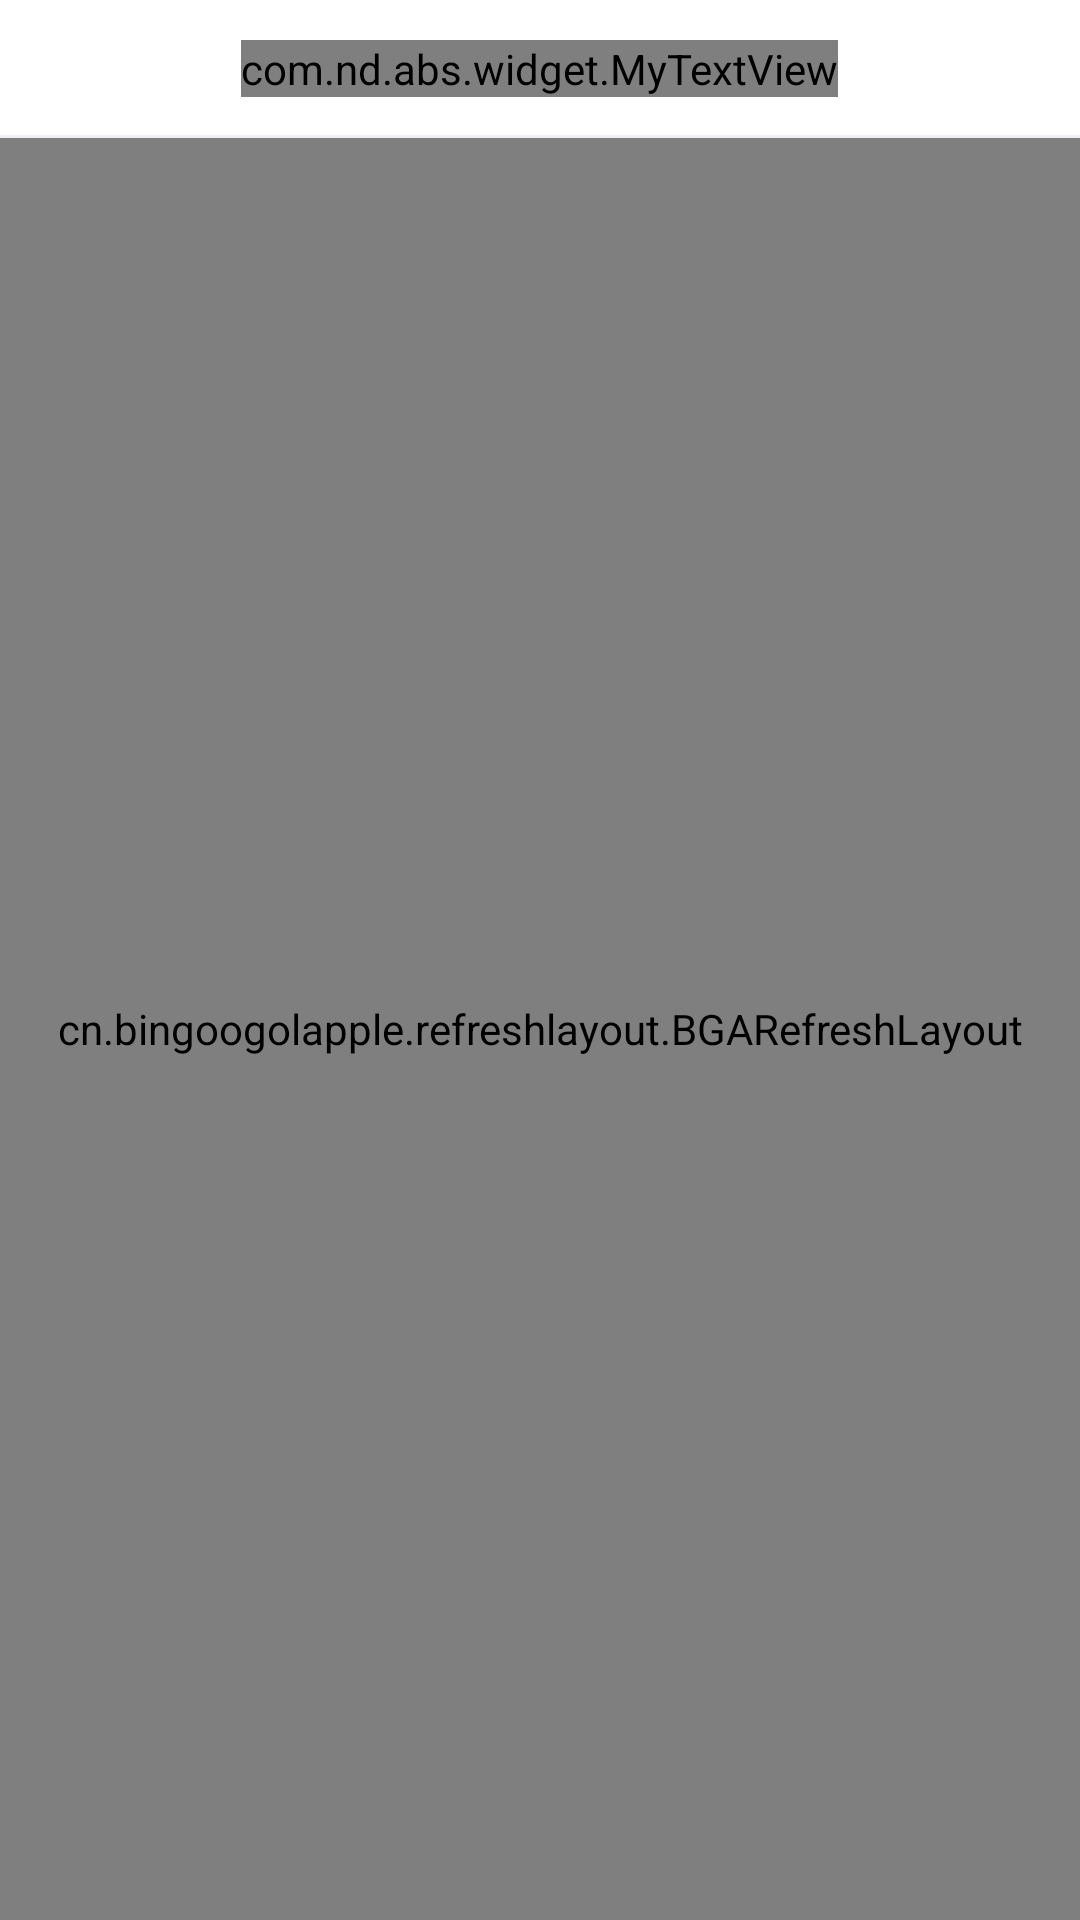

Layout XML and referenced resources for this Android screen:
<!-- AndroidManifest.xml: application theme AppTheme -->
<!-- res/layout/activity_entertainment.xml -->
<?xml version="1.0" encoding="utf-8"?>
<LinearLayout xmlns:android="http://schemas.android.com/apk/res/android"
    android:layout_width="match_parent"
    android:layout_height="match_parent"
    android:fitsSystemWindows="true"
    android:gravity="center_horizontal"
    android:background="@color/f0_gray_line"
    android:orientation="vertical">
    <include layout="@layout/include_title"/>
    <cn.bingoogolapple.refreshlayout.BGARefreshLayout
        android:id="@+id/bl_refresh"
        android:layout_width="match_parent"
        android:layout_height="match_parent">
    <android.support.v7.widget.RecyclerView
        android:id="@+id/rv_data"
        android:layout_width="match_parent"
        android:layout_height="match_parent" />
    </cn.bingoogolapple.refreshlayout.BGARefreshLayout>
</LinearLayout>
<!-- res/layout/include_title.xml (included above) -->
<?xml version="1.0" encoding="utf-8"?>
<RelativeLayout xmlns:android="http://schemas.android.com/apk/res/android"
    android:layout_width="match_parent"
    android:layout_height="46dp"
    android:id="@+id/rl_title"
    android:background="#ffffff">
    <com.nd.abs.widget.MyTextView
        android:id="@+id/txtActionbarTitle"
        android:layout_width="wrap_content"
        android:layout_height="wrap_content"
        android:layout_centerInParent="true"
        android:textColor="#000000"
        android:text=""
        android:textSize="18sp" />
    <ImageView
        android:onClick="onBack"
        android:id="@+id/img_back"
        android:layout_width="wrap_content"
        android:layout_height="wrap_content"
        android:layout_centerVertical="true"
        android:padding="15dp"
        android:src="@mipmap/ic_black_back" />
    <TextView
        android:id="@+id/tvQd"
        android:layout_width="wrap_content"
        android:layout_height="wrap_content"
        android:layout_alignParentRight="true"
        android:layout_centerVertical="true"
        android:textColor="#000000"
        android:layout_marginRight="15dp"
        android:text="提交"
        android:textSize="15sp"
        android:visibility="gone"/>
    <ImageView
        android:id="@+id/imgRight"
        android:layout_width="wrap_content"
        android:layout_height="wrap_content"
        android:layout_centerVertical="true"
        android:layout_alignParentRight="true"
        android:paddingLeft="20dp"
        android:paddingRight="15dp"
        android:visibility="gone" />
    <View android:layout_width="match_parent"
        android:layout_height="1dp"
        android:background="#f1f0f6"
        android:layout_alignParentBottom="true"/>
</RelativeLayout>
<!-- resources referenced by this layout -->
<resources>
  <color name="f0_gray_line">#f0f1f6</color>
  <style name="AppTheme" parent="Theme.AppCompat.Light.NoActionBar">
          
          <item name="colorPrimary">@color/colorPrimary</item>
          <item name="colorPrimaryDark">@color/colorPrimaryDark</item>
          <item name="colorAccent">@color/colorAccent</item>
      </style>
  <color name="colorPrimary">#008577</color>
  <color name="colorPrimaryDark">#00574B</color>
  <color name="colorAccent">#D81B60</color>
</resources>
